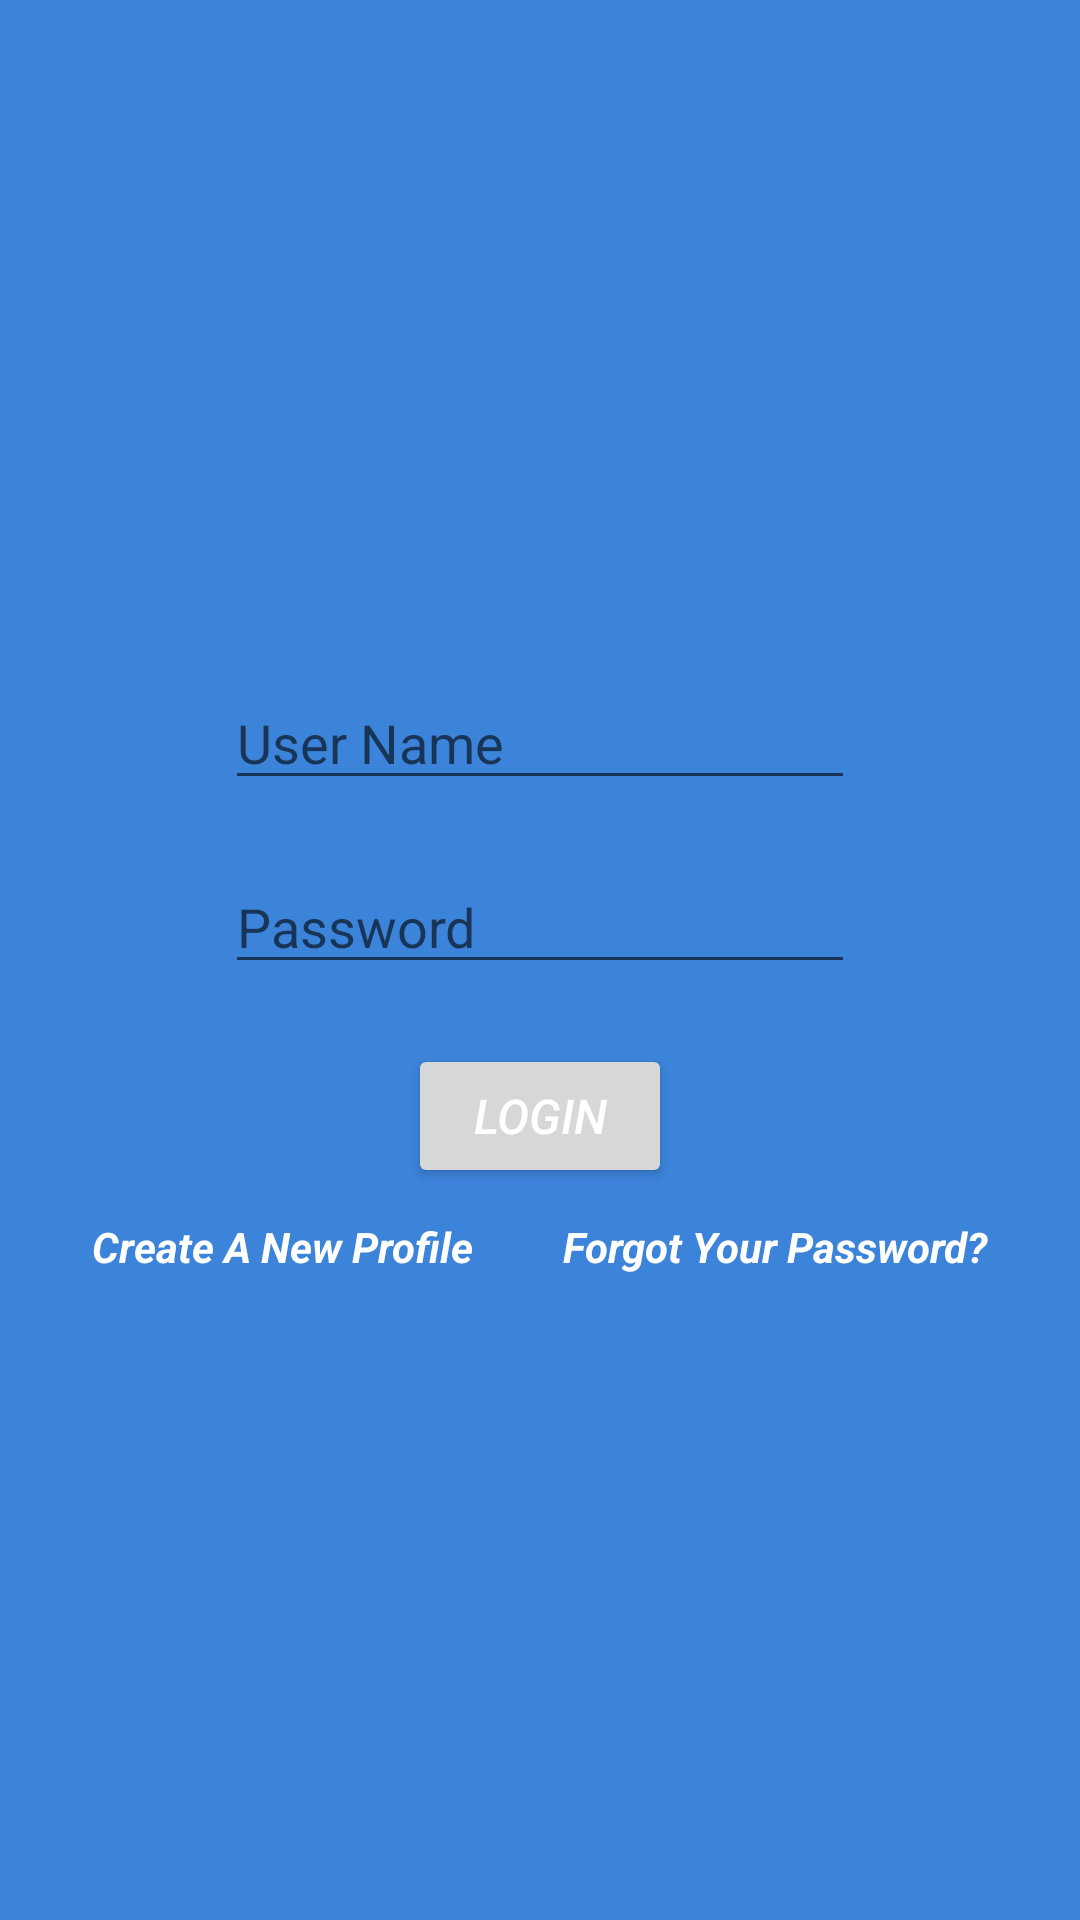

Here is an Android app screen rendered from its layout file. Give the layout XML and the strings, colors and styles it references.
<!-- AndroidManifest.xml: application theme Theme.Mekapp -->
<!-- res/layout/activity_main.xml -->
<?xml version="1.0" encoding="utf-8"?>
<androidx.constraintlayout.widget.ConstraintLayout xmlns:android="http://schemas.android.com/apk/res/android"
    xmlns:app="http://schemas.android.com/apk/res-auto"
    xmlns:tools="http://schemas.android.com/tools"
    android:layout_width="match_parent"
    android:layout_height="match_parent"
    tools:context=".MainActivity"
    android:background="#3C83DA">

    <LinearLayout
        android:layout_width="wrap_content"
        android:layout_height="wrap_content"
        android:gravity="center"
        android:orientation="vertical"
        app:layout_constraintBottom_toBottomOf="parent"
        app:layout_constraintEnd_toEndOf="parent"
        app:layout_constraintStart_toStartOf="parent"
        app:layout_constraintTop_toTopOf="parent">

        <LinearLayout
            android:layout_width="wrap_content"
            android:layout_height="wrap_content"
            android:orientation="vertical">

            <EditText
                android:id="@+id/usernameText"
                android:layout_width="wrap_content"
                android:layout_height="wrap_content"
                android:textColor="@color/white"
                android:layout_margin="10dp"
                android:ems="10"
                android:hint="@string/username_text"
                android:inputType="textPersonName"/>
            <EditText
                android:id="@+id/passwordText"
                android:layout_width="wrap_content"
                android:layout_height="wrap_content"
                android:layout_margin="10dp"
                android:textColor="@color/white"
                android:ems="10"
                android:hint="@string/password_text"
                android:inputType="textPassword" />
            <Button
                android:id="@+id/loginButton"
                android:layout_width="wrap_content"
                android:layout_height="wrap_content"
                android:layout_gravity="center"
                android:layout_marginTop="10dp"
                android:onClick="login"
                android:textColor="@color/white"
                android:text="@string/login_text"
                android:textSize="16sp"
                android:textStyle="italic" />
        </LinearLayout>

        <LinearLayout
            android:layout_width="wrap_content"
            android:layout_height="wrap_content"
            android:layout_marginTop="10dp">

            <TextView
                android:id="@+id/signupButton"
                android:layout_width="wrap_content"
                android:layout_height="wrap_content"
                android:layout_marginEnd="15dp"
                android:onClick="createProfile"
                android:text="@string/signup_text"
                android:textColor="@color/white"
                android:textStyle="bold|italic" />
            <TextView
                android:id="@+id/forgotPasswordButton"
                android:layout_width="wrap_content"
                android:layout_height="wrap_content"
                android:layout_marginStart="15dp"
                android:onClick="forgotYourPassword"
                android:text="@string/forgot_password_text"
                android:textColor="@color/white"
                android:textStyle="bold|italic" />
        </LinearLayout>

    </LinearLayout>

</androidx.constraintlayout.widget.ConstraintLayout>
<!-- resources referenced by this layout -->
<resources>
  <string name="forgot_password_text">Forgot Your Password?</string>
  <string name="login_text">Login</string>
  <string name="password_text">Password</string>
  <string name="signup_text">Create A New Profile</string>
  <string name="username_text">User Name</string>
  <style name="Theme.Mekapp" parent="Theme.MaterialComponents.DayNight.NoActionBar">
          
          <item name="colorPrimary">@color/purple_500</item>
          <item name="colorPrimaryVariant">@color/purple_700</item>
          <item name="colorOnPrimary">@color/white</item>
          
          <item name="colorSecondary">@color/teal_200</item>
          <item name="colorSecondaryVariant">@color/teal_700</item>
          <item name="colorOnSecondary">@color/black</item>
          
          <item name="android:statusBarColor">?attr/colorPrimaryVariant</item>
          
      </style>
  <!-- not gathered from this repository: default colours our renderer supplied (Android Studio template values) -->
  <color name="purple_500">#FF6200EE</color>
  <color name="purple_700">#FF3700B3</color>
  <color name="teal_200">#FF03DAC5</color>
  <color name="teal_700">#FF018786</color>
  <color name="black">#FF000000</color>
  <color name="white">#FFFFFFFF</color>
</resources>
